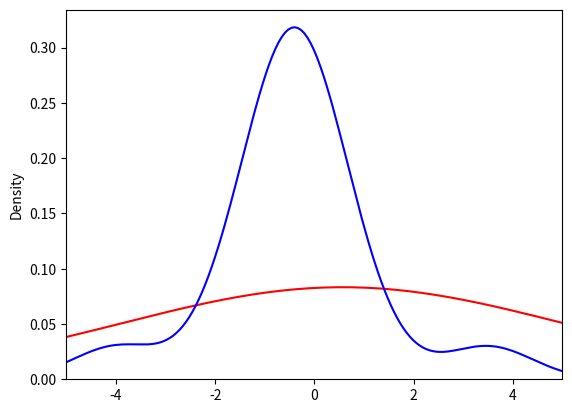

Reproduce this figure in Python.
import numpy as np
from scipy import stats
import matplotlib.pyplot as plt
import seaborn as sns

np.random.seed(0)
data1T=stats.t.rvs(loc=0,df=1,size=15)
data2T=stats.t.rvs(loc=0,df=2,size=15)

plt.xlim(-5,5)
sns.distplot(data1T,color="red",hist=False)
sns.distplot(data2T,color="blue",hist=False)
plt.show()
